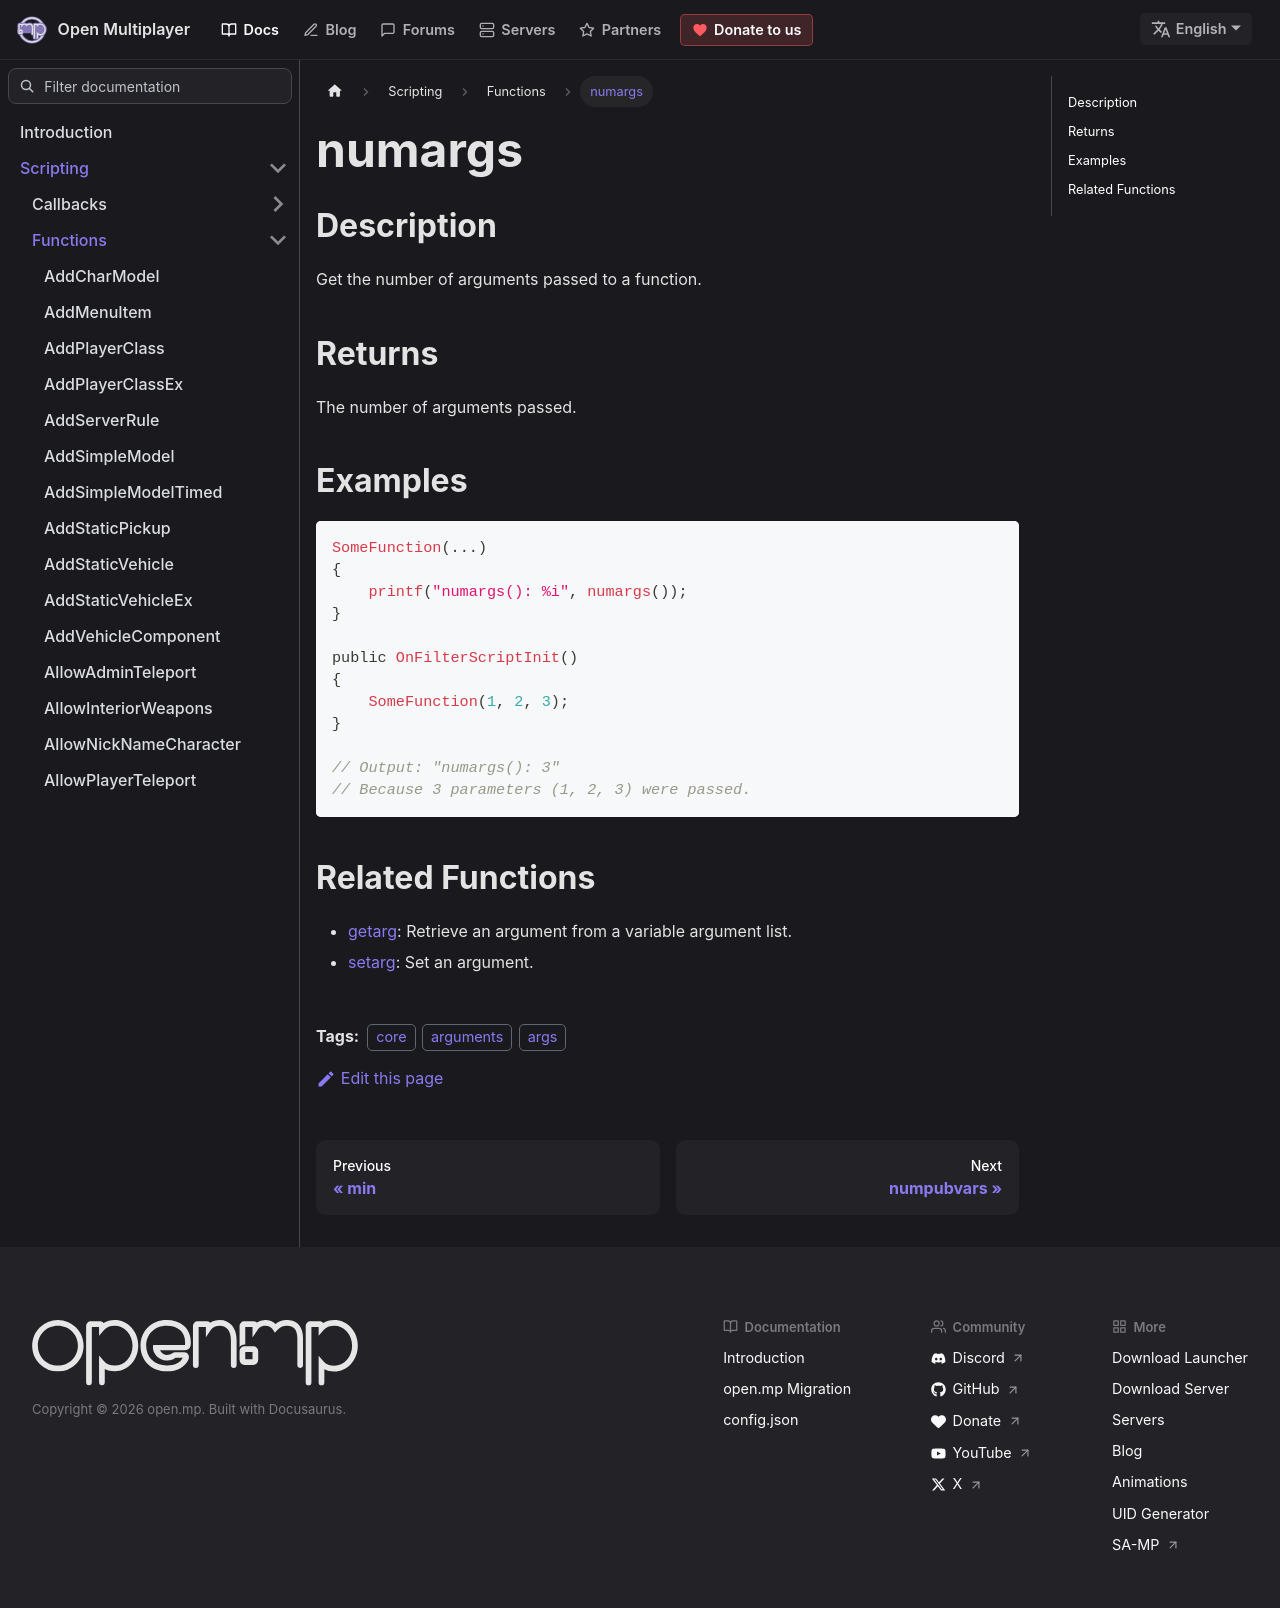

repository: openmultiplayer/web · page: docs/scripting/functions/numargs.html · generator: docusaurus

---
title: numargs
sidebar_label: numargs
description: Get the number of arguments passed to a function.
tags: ["core", "arguments", "args"]
---

## Description

Get the number of arguments passed to a function.

## Returns

The number of arguments passed.

## Examples

```c
SomeFunction(...)
{
    printf("numargs(): %i", numargs());
}

public OnFilterScriptInit()
{
    SomeFunction(1, 2, 3);
}

// Output: "numargs(): 3"
// Because 3 parameters (1, 2, 3) were passed.
```

## Related Functions

- [getarg](getarg): Retrieve an argument from a variable argument list.
- [setarg](setarg): Set an argument.
